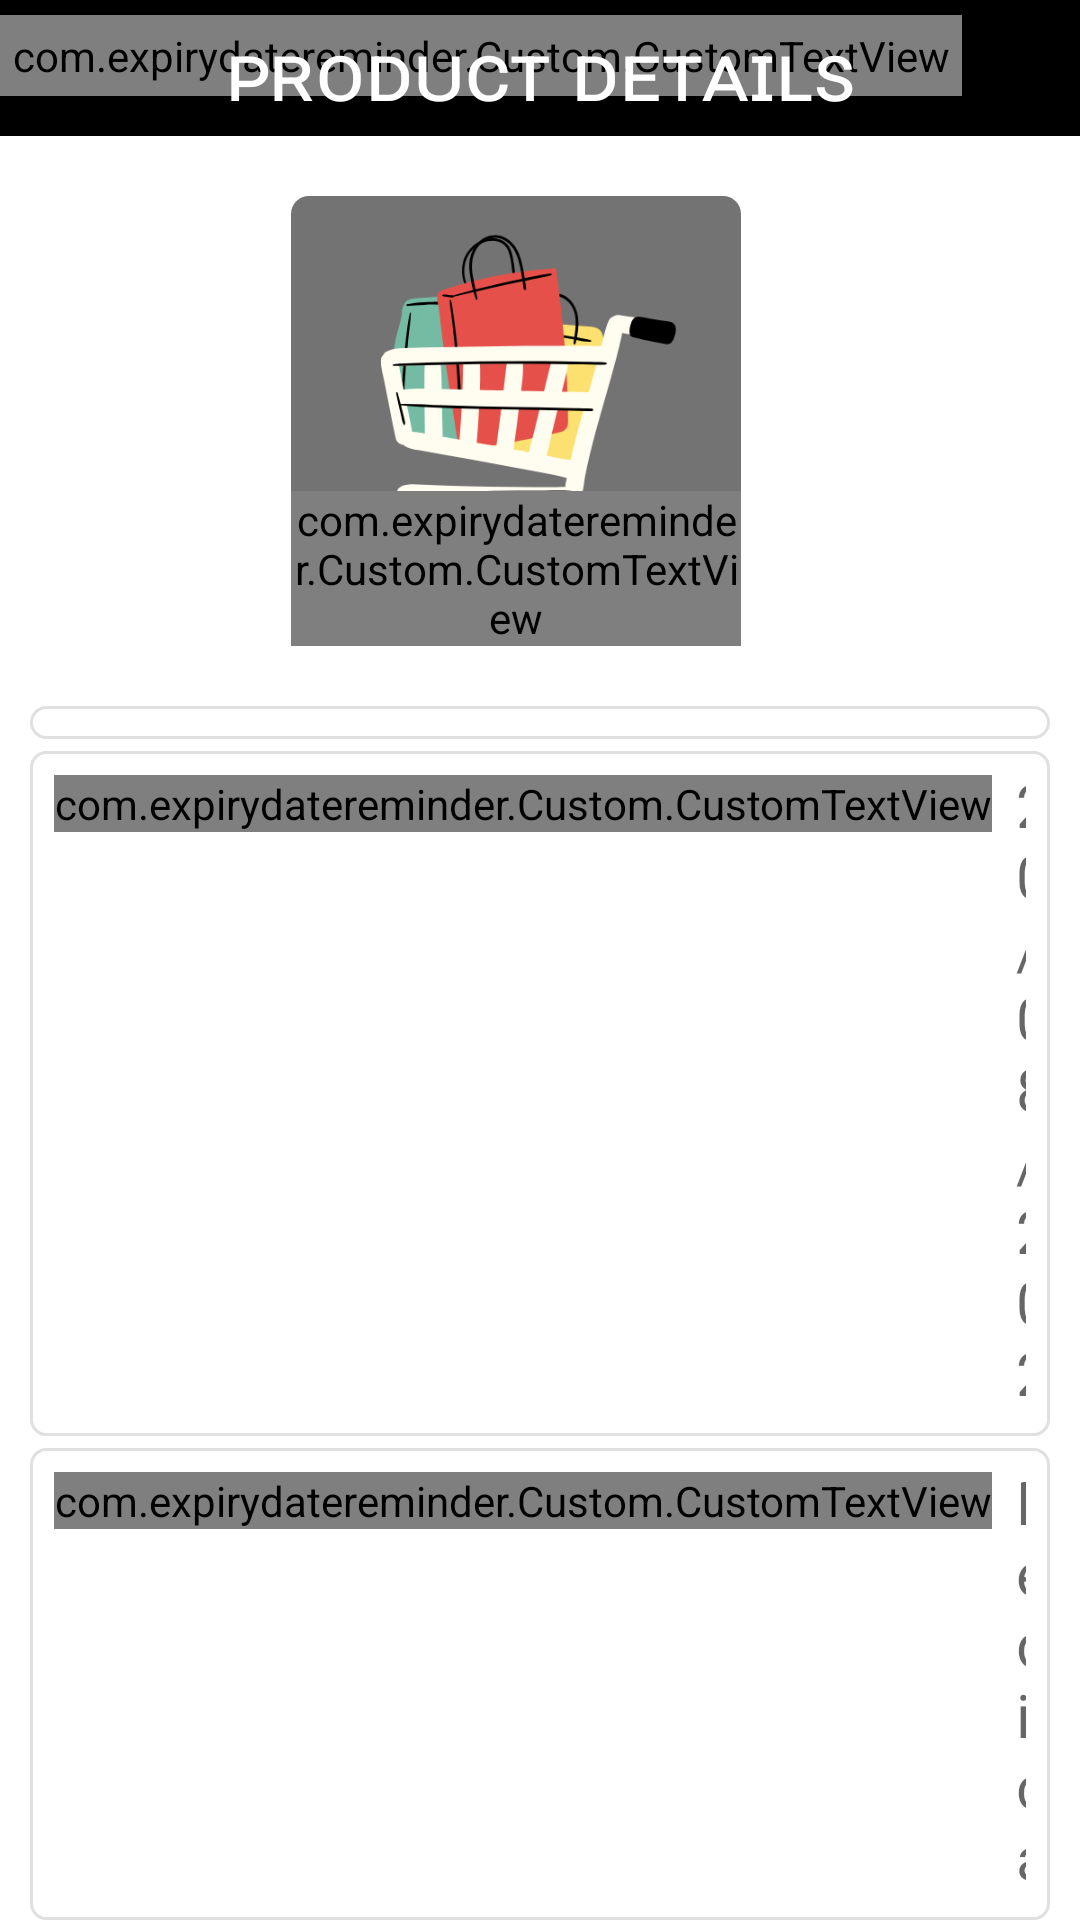

The Android layout XML behind this screen, and the referenced resources:
<!-- AndroidManifest.xml: application theme Theme.ExpiryDateReminder -->
<!-- res/layout/activity_item_details_on_click.xml -->
<?xml version="1.0" encoding="utf-8"?>
<RelativeLayout xmlns:android="http://schemas.android.com/apk/res/android"
    xmlns:app="http://schemas.android.com/apk/res-auto"
    xmlns:tools="http://schemas.android.com/tools"
    android:layout_width="match_parent"
    android:visibility="visible"
    android:layout_height="match_parent">

    <RelativeLayout
        android:id="@+id/app_bar"
        android:layout_width="match_parent"
        android:layout_height="wrap_content"
        android:background="@color/black">

        <com.expirydatereminder.Custom.CustomTextView
            android:id="@+id/btn_back"
            android:layout_width="wrap_content"
            android:layout_height="wrap_content"
            android:layout_alignParentRight="false"
            android:layout_marginTop="@dimen/dp_5"
            android:clickable="true"
            android:focusable="true"
            android:foreground="@drawable/ripple_rectangle"
            android:gravity="center"
            android:padding="@dimen/dp_4"
            android:text="@string/mdi_arrow_left_bold_box_outline"
            android:textColor="@color/white"
            android:textSize="@dimen/dp_30"
            android:textStyle="bold"
            android:visibility="visible"
            app:custom_font="materialdesignicons.ttf" />

        <TextView
            android:id="@+id/app_name"
            android:layout_width="match_parent"
            android:layout_height="wrap_content"
            android:ellipsize="end"
            android:gravity="center"
            android:maxLines="1"
            android:padding="@dimen/dp_4"
            android:text="ᴘʀᴏᴅᴜᴄᴛ ᴅᴇᴛᴀɪʟꜱ"
            android:textAllCaps="false"
            android:textColor="@color/white"
            android:textSize="@dimen/dp_28"
            android:textStyle="normal" />
    </RelativeLayout>


    <LinearLayout
        android:id="@+id/image_View_layout"
        android:layout_width="match_parent"
        android:layout_height="wrap_content"
        android:layout_below="@+id/app_bar"
        android:layout_marginTop="20dp"
        android:gravity="center"
        android:visibility="visible">


        <RelativeLayout
            android:id="@+id/rl_product_pic"
            android:layout_width="@dimen/dp_150"
            android:layout_height="@dimen/dp_150"
            android:layout_marginRight="@dimen/dp_16">

            <androidx.cardview.widget.CardView
                android:id="@+id/cv_profile"
                android:layout_width="@dimen/dp_180"
                android:layout_height="@dimen/dp_180"
                android:layout_centerVertical="true"
                android:foreground="@drawable/ripple_rectangle"
                app:cardCornerRadius="@dimen/dp_6"
                app:cardElevation="0dp">

                <ImageView
                    android:id="@+id/imageView"
                    android:layout_width="match_parent"
                    android:layout_height="match_parent"
                    android:background="@drawable/product_pic"
                    android:scaleType="centerCrop"


                    >

                </ImageView>

            </androidx.cardview.widget.CardView>

            <com.expirydatereminder.Custom.CustomTextView
                android:layout_width="wrap_content"
                android:layout_height="wrap_content"
                android:layout_alignParentRight="true"
                android:layout_alignParentBottom="true"
                android:text="@string/mdi_camera"
                android:textColor="@color/md_black_1000"
                android:textSize="@dimen/dp_35"
                app:custom_font="materialdesignicons.ttf" />

        </RelativeLayout>


        <ImageView
            android:layout_width="@dimen/dp_150"
            android:layout_height="@dimen/dp_150"
            android:background="#000000"
            android:contentDescription="image of the item"
            android:padding="6dp"
            android:visibility="gone"
            app:srcCompat="@drawable/ic_launcher_background"
            tools:ignore="ImageContrastCheck" />


    </LinearLayout>




    <LinearLayout
        android:id="@+id/item_detial_layout"
        android:layout_width="match_parent"
        android:layout_height="wrap_content"
        android:layout_below="@id/image_View_layout"
        android:layout_marginStart="10dp"
        android:layout_marginTop="@dimen/dp_20"
        android:layout_marginEnd="10dp"
        android:orientation="vertical">

        <LinearLayout
            android:layout_width="match_parent"
            android:layout_height="wrap_content"
            android:layout_weight="1"
            android:background="@drawable/edittext_bg"
            android:orientation="horizontal"
            android:padding="@dimen/dp_8">

            <com.expirydatereminder.Custom.CustomTextView
                android:layout_width="wrap_content"
                android:layout_height="wrap_content"
                android:layout_marginRight="@dimen/dp_8"
                android:gravity="center_vertical"
                android:maxLines="1"
                android:minLines="1"
                android:text="@string/mdi_cart_outline"
                android:textColor="@color/md_grey_800"
                android:textSize="@dimen/dp_25"
                app:custom_font="materialdesignicons.ttf" />

            <TextView
                android:id="@+id/nameOfItem"
                android:layout_width="match_parent"
                android:layout_height="match_parent"
                android:layout_marginTop="@dimen/dp_4_minus"
                android:hint="Product Name"
                android:textColor="@color/md_grey_800"
                android:textSize="20dp"
                android:textStyle="normal"

                app:custom_font="materialdesignicons.ttf" />/>


        </LinearLayout>


        <LinearLayout
            android:layout_width="match_parent"
            android:layout_height="wrap_content"
            android:layout_marginTop="@dimen/dp_4"
            android:layout_weight="1"
            android:background="@drawable/edittext_bg"
            android:orientation="horizontal"
            android:padding="@dimen/dp_8">

            <com.expirydatereminder.Custom.CustomTextView
                android:layout_width="wrap_content"
                android:layout_height="wrap_content"
                android:layout_marginRight="@dimen/dp_8"
                android:gravity="center_vertical"
                android:maxLines="1"
                android:minLines="1"
                android:text="@string/mdi_calendar_text"
                android:textColor="@color/md_grey_800"
                android:textSize="@dimen/dp_25"
                app:custom_font="materialdesignicons.ttf" />

            <TextView
                android:id="@+id/expiresOn"
                android:layout_width="match_parent"
                android:layout_height="wrap_content"
                android:layout_marginTop="@dimen/dp_4_minus"
                android:hint="20/08/2025"
                android:textColor="@color/md_grey_800"
                android:textSize="20dp"
                android:textStyle="normal"
                app:custom_font="materialdesignicons.ttf" />


        </LinearLayout>


        <LinearLayout
            android:layout_width="match_parent"
            android:layout_height="wrap_content"
            android:layout_marginTop="@dimen/dp_4"
            android:layout_weight="1"
            android:background="@drawable/edittext_bg"
            android:orientation="horizontal"

            android:padding="@dimen/dp_8">

            <com.expirydatereminder.Custom.CustomTextView
                android:layout_width="wrap_content"
                android:layout_height="wrap_content"
                android:layout_marginRight="@dimen/dp_8"
                android:gravity="center_vertical"
                android:maxLines="1"
                android:minLines="1"
                android:text="@string/mdi_tag_text_outline"
                android:textColor="@color/md_grey_800"
                android:textSize="@dimen/dp_25"
                app:custom_font="materialdesignicons.ttf" />

            <TextView
                android:id="@+id/category_image_view_in_item_details"
                android:layout_width="match_parent"
                android:layout_height="wrap_content"
                android:layout_marginTop="@dimen/dp_4_minus"

                android:hint="Medical"
                android:textColor="@color/md_grey_800"
                android:textSize="20dp"
                android:textStyle="normal"
                app:custom_font="materialdesignicons.ttf" />


        </LinearLayout>


    </LinearLayout>


    <LinearLayout
        android:layout_width="match_parent"
        android:layout_height="wrap_content"
        android:layout_below="@id/item_detial_layout"
        android:layout_marginStart="20dp"
        android:layout_marginTop="40dp"
        android:gravity="center">


        <Button
            android:id="@+id/deletePicture"
            android:layout_width="wrap_content"
            android:layout_height="wrap_content"
            android:backgroundTint="@color/md_red_900"
            android:text="Delete Image"
            android:textSize="12sp" />


    </LinearLayout>


</RelativeLayout>
<!-- resources referenced by this layout -->
<resources>
  <color name="black">#FF000000</color>
  <color name="md_black_1000">#000000</color>
  <color name="md_grey_800">#424242</color>
  <color name="md_red_900">#B71C1C</color>
  <color name="white">#FFFFFFFF</color>
  <dimen name="dp_150">150dp</dimen>
  <dimen name="dp_16">16dp</dimen>
  <dimen name="dp_180">180dp</dimen>
  <dimen name="dp_20">20dp</dimen>
  <dimen name="dp_25">25dp</dimen>
  <dimen name="dp_28">28dp</dimen>
  <dimen name="dp_30">30dp</dimen>
  <dimen name="dp_35">35dp</dimen>
  <dimen name="dp_4">4dp</dimen>
  <dimen name="dp_4_minus">-4dp</dimen>
  <dimen name="dp_5">5dp</dimen>
  <dimen name="dp_6">6dp</dimen>
  <dimen name="dp_8">8dp</dimen>
  <!-- drawable edittext_bg (drawable) -->
  <?xml version="1.0" encoding="utf-8"?>
  <selector xmlns:android="http://schemas.android.com/apk/res/android">
      <item>
          <shape android:shape="rectangle">
              <solid android:color="@android:color/transparent" />
              <stroke android:width="1dp" android:color="@color/md_grey_300" />
              <corners android:radius="5dp" />
              
              
          </shape>
      </item>
  </selector>
  <!-- drawable product_pic: png bitmap (drawable, 28824 bytes) -->
  <string name="mdi_arrow_left_bold_box_outline" translatable="false"></string>
  <string name="mdi_calendar_text" translatable="false"></string>
  <string name="mdi_camera" translatable="false"></string>
  <string name="mdi_cart_outline" translatable="false"></string>
  <string name="mdi_tag_text_outline" translatable="false"></string>
  <style name="Theme.ExpiryDateReminder" parent="Theme.MaterialComponents.Light.DarkActionBar">
          
          <item name="colorPrimary">@color/black</item>
          <item name="colorPrimaryVariant">@color/black</item>
          <item name="colorOnPrimary">@color/white</item>
          
          <item name="colorSecondary">@color/black</item>
          <item name="colorSecondaryVariant">@color/black</item>
          <item name="colorOnSecondary">@color/black</item>
          
          <item name="android:statusBarColor" tools:targetApi="l">?attr/colorPrimaryVariant</item>
          
          <item name="colorAccent">@color/purple_500</item>
      </style>
  <color name="md_grey_300">#E0E0E0</color>
  <color name="purple_500">#FF6200EE</color>
</resources>
